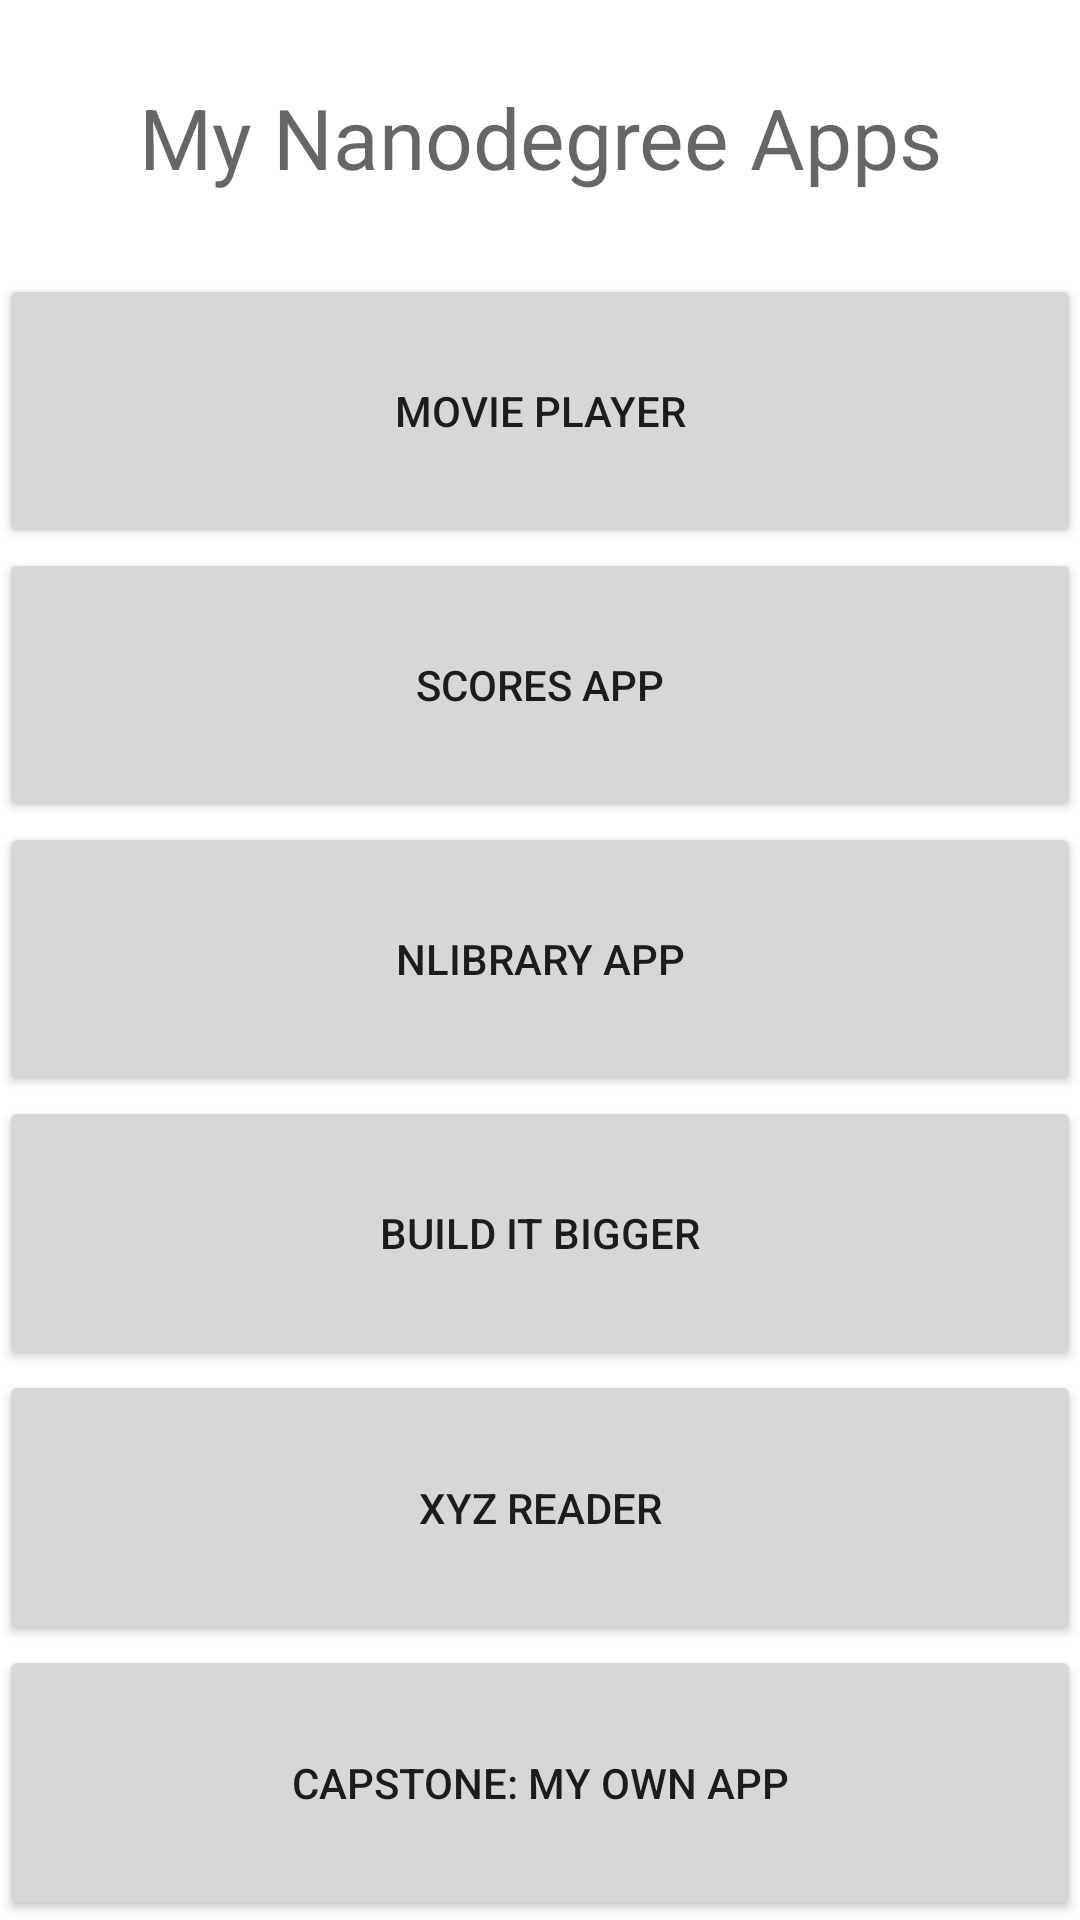

Android layout source for this screen:
<!-- AndroidManifest.xml: application theme AppTheme -->
<!-- res/layout/fragment_main.xml -->
<LinearLayout xmlns:android="http://schemas.android.com/apk/res/android"
    xmlns:tools="http://schemas.android.com/tools"
    android:layout_width="match_parent"
    android:layout_height="match_parent"
    android:paddingLeft="@dimen/activity_horizontal_margin"
    android:paddingRight="@dimen/activity_horizontal_margin"
    android:paddingTop="@dimen/activity_vertical_margin"
    android:paddingBottom="@dimen/activity_vertical_margin"
    android:orientation="vertical"
    tools:context=".MainActivityFragment">


    <TextView
        android:layout_width="match_parent"
        android:layout_height="0dp"
        android:textAppearance="?android:attr/textAppearanceMedium"
        android:text="@string/MyNanoDegreeApps"
        android:id="@+id/textView"
        android:layout_weight="1"
        android:gravity="center_vertical|center_horizontal"
        android:textSize="28dp" />

    <Button
        android:layout_width="match_parent"
        android:layout_height="0dp"
        android:text="@string/moviePlayerButton"
        android:id="@+id/moviePlayerButton"
        android:layout_weight="1"
        android:onClick="movieAppButtonCLick"
        android:singleLine="true" />

    <Button
        android:layout_width="match_parent"
        android:layout_height="0dp"
        android:text="@string/scoresAppButton"
        android:id="@+id/scoresAppButton"
        android:layout_weight="1"
        android:onClick="scoresAppButtonCLick" />

    <Button
        android:layout_width="match_parent"
        android:layout_height="0dp"
        android:text="@string/libraryAppButton"
        android:id="@+id/libraryAppButton"
        android:layout_weight="1"
        android:onClick="libraryAppButtonCLick" />

    <Button
        android:layout_width="match_parent"
        android:layout_height="0dp"
        android:text="@string/buildItBiggerButton"
        android:id="@+id/buildItBiggerButton"
        android:layout_weight="1"
        android:onClick="buildItBiggerAppButtonCLick" />

    <Button
        android:layout_width="match_parent"
        android:layout_height="0dp"
        android:text="@string/xyzReaderButton"
        android:id="@+id/xyzReaderButton"
        android:layout_weight="1"
        android:onClick="xyzReaderButtonCLick" />

    <Button
        android:layout_width="match_parent"
        android:layout_height="0dp"
        android:text="@string/capstoneButton"
        android:id="@+id/capstoneButton"
        android:layout_weight="1"
        android:onClick="capstoneButtonCLick" />
</LinearLayout>
<!-- resources referenced by this layout -->
<resources>
  <string name="MyNanoDegreeApps">My Nanodegree Apps</string>
  <string name="buildItBiggerButton">Build It Bigger</string>
  <string name="capstoneButton">Capstone: My own App</string>
  <string name="libraryAppButton">NLibrary App</string>
  <string name="moviePlayerButton">Movie Player</string>
  <string name="scoresAppButton">Scores App</string>
  <string name="xyzReaderButton">XYZ Reader</string>
</resources>
